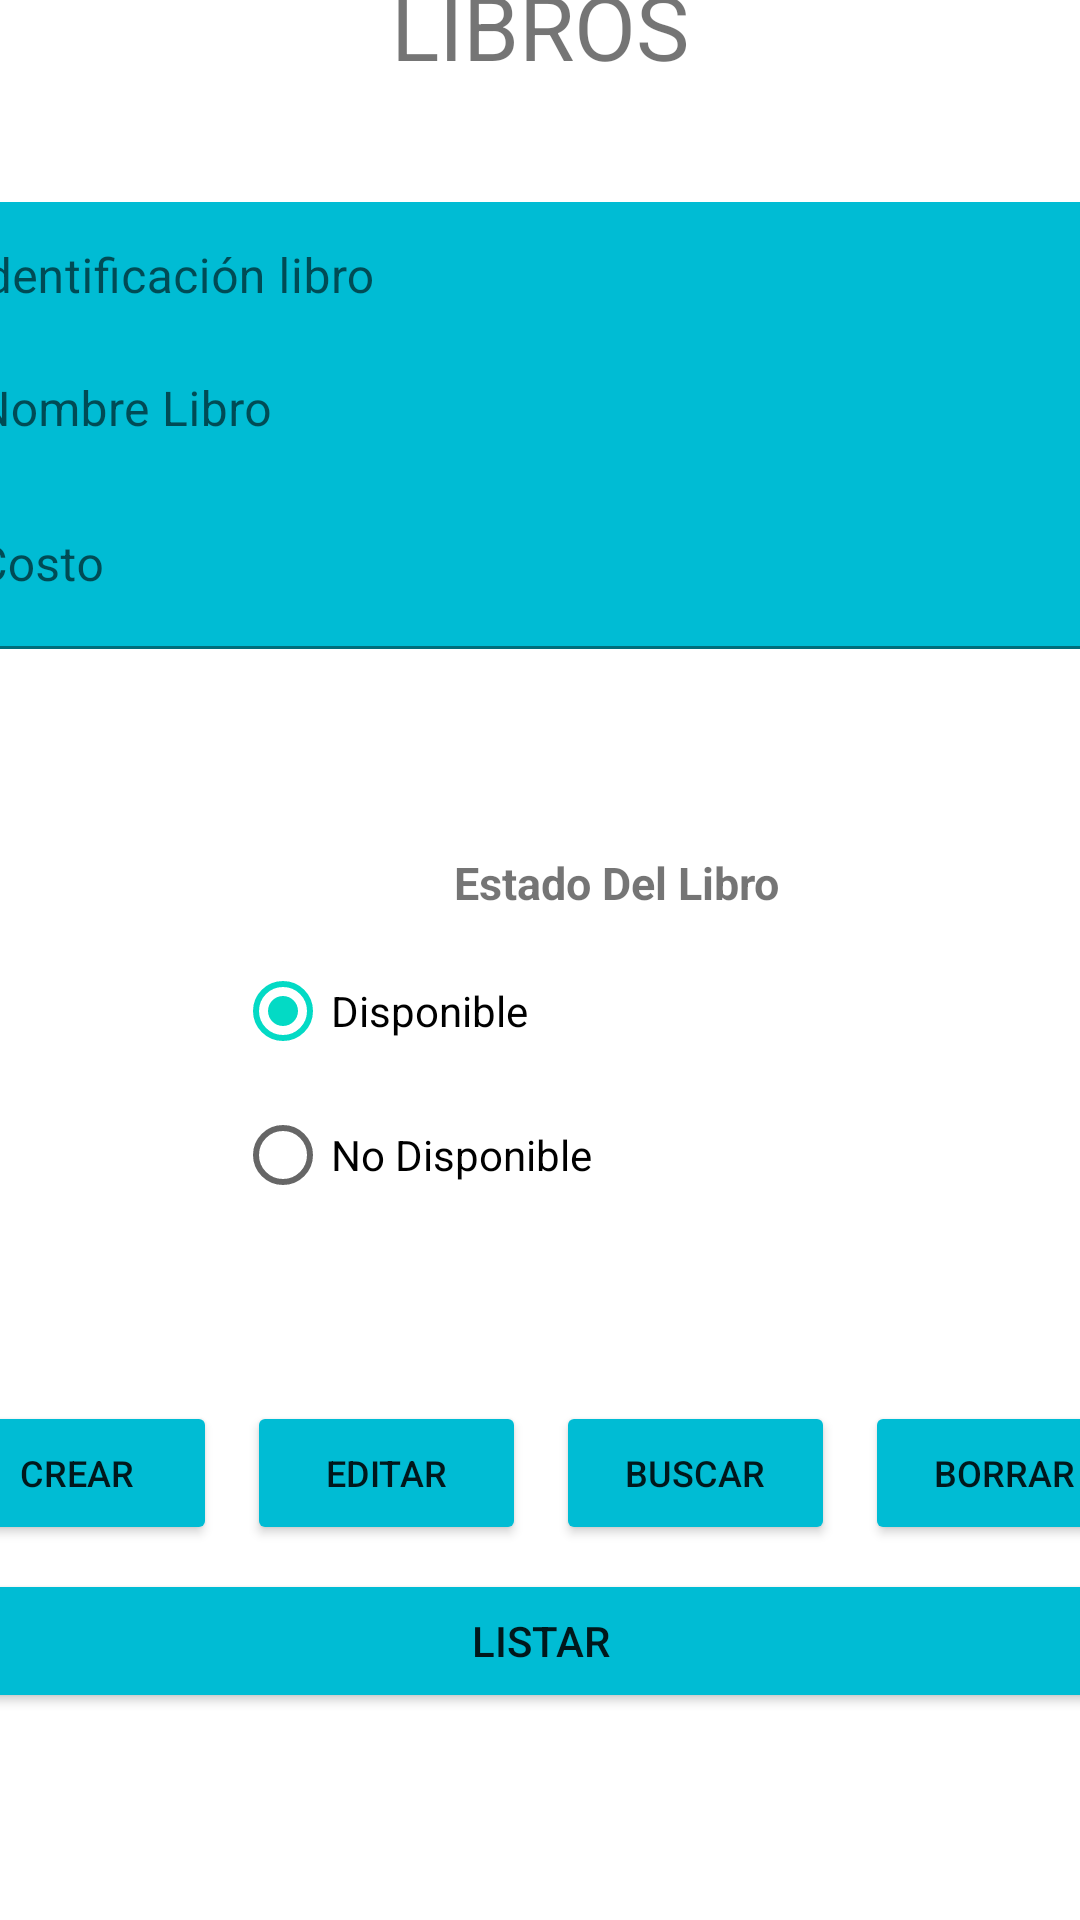

This screen was rendered from an Android layout file. Write that file and the resources it references.
<!-- AndroidManifest.xml: application theme Theme.Librerira -->
<!-- res/layout/libros.xml -->
<?xml version="1.0" encoding="utf-8"?>
<androidx.constraintlayout.widget.ConstraintLayout xmlns:android="http://schemas.android.com/apk/res/android"
    xmlns:app="http://schemas.android.com/apk/res-auto"
    xmlns:tools="http://schemas.android.com/tools"
    android:layout_width="match_parent"
    android:layout_height="match_parent"
    tools:context=".MainActivity_books">

    <LinearLayout
        android:id="@+id/linearLayout"
        android:layout_width="410dp"
        android:layout_height="107dp"
        android:layout_marginEnd="1dp"
        android:layout_marginBottom="624dp"
        android:orientation="vertical"
        app:layout_constraintBottom_toBottomOf="parent"
        app:layout_constraintEnd_toEndOf="parent"
        app:layout_constraintStart_toStartOf="parent"
        app:layout_constraintTop_toTopOf="parent">

        <TextView
            android:id="@+id/textView"
            android:layout_width="match_parent"
            android:layout_height="match_parent"
            android:layout_weight="1"
            android:gravity="center"
            android:text="LIBROS"
            android:textSize="30dp" />
    </LinearLayout>

    <LinearLayout
        android:id="@+id/linearLayout2"
        android:layout_width="412dp"
        android:layout_height="50dp"
        android:layout_marginStart="1dp"
        android:layout_marginTop="1dp"
        android:layout_marginEnd="1dp"
        android:layout_marginBottom="518dp"
        android:orientation="horizontal"
        app:layout_constraintBottom_toBottomOf="parent"
        app:layout_constraintEnd_toEndOf="parent"
        app:layout_constraintStart_toStartOf="parent"
        app:layout_constraintTop_toBottomOf="@+id/linearLayout">

        <com.google.android.material.textfield.TextInputLayout

            android:layout_width="match_parent"
            android:layout_height="wrap_content"
            android:layout_weight="1">

            <com.google.android.material.textfield.TextInputEditText
                android:id="@+id/teidlibro"
                android:layout_width="409dp"
                android:layout_height="wrap_content"
                android:background="#00BCD4"
                android:hint="Identificación libro"
                android:selectAllOnFocus="true" />
        </com.google.android.material.textfield.TextInputLayout>

    </LinearLayout>

    <LinearLayout
        android:id="@+id/linearLayout3"
        android:layout_width="409dp"
        android:layout_height="wrap_content"
        android:layout_marginStart="1dp"
        android:layout_marginTop="1dp"
        android:layout_marginEnd="1dp"
        android:layout_marginBottom="485dp"
        android:orientation="vertical"
        app:layout_constraintBottom_toBottomOf="parent"
        app:layout_constraintEnd_toEndOf="parent"
        app:layout_constraintStart_toStartOf="parent"
        app:layout_constraintTop_toBottomOf="@+id/linearLayout2">

        <com.google.android.material.textfield.TextInputLayout
            android:layout_width="match_parent"
            android:layout_height="match_parent">

            <com.google.android.material.textfield.TextInputEditText
                android:id="@+id/etnomlibro"
                android:layout_width="match_parent"
                android:layout_height="wrap_content"
                android:background="#00BCD4"
                android:hint="Nombre Libro"
                android:selectAllOnFocus="true" />
        </com.google.android.material.textfield.TextInputLayout>
    </LinearLayout>

    <LinearLayout
        android:id="@+id/linearLayout4"
        android:layout_width="409dp"
        android:layout_height="wrap_content"
        android:layout_marginStart="1dp"
        android:layout_marginTop="1dp"
        android:layout_marginEnd="1dp"
        android:layout_marginBottom="429dp"
        android:orientation="vertical"
        app:layout_constraintBottom_toBottomOf="parent"
        app:layout_constraintEnd_toEndOf="parent"
        app:layout_constraintStart_toStartOf="parent"
        app:layout_constraintTop_toBottomOf="@+id/linearLayout3">

        <com.google.android.material.textfield.TextInputLayout
            android:layout_width="match_parent"
            android:layout_height="match_parent">

            <com.google.android.material.textfield.TextInputEditText
                android:id="@+id/etcosto"
                android:layout_width="match_parent"
                android:layout_height="wrap_content"
                android:background="#00BCD4"
                android:hint="Costo" />
        </com.google.android.material.textfield.TextInputLayout>
    </LinearLayout>

    <LinearLayout
        android:id="@+id/linearLayout5"
        android:layout_width="409dp"
        android:layout_height="wrap_content"
        android:layout_marginStart="1dp"
        android:layout_marginTop="1dp"
        android:layout_marginEnd="1dp"
        android:layout_marginBottom="372dp"
        android:orientation="vertical"
        app:layout_constraintBottom_toBottomOf="parent"
        app:layout_constraintEnd_toEndOf="parent"
        app:layout_constraintStart_toStartOf="parent"
        app:layout_constraintTop_toBottomOf="@+id/linearLayout4">
    </LinearLayout>

    <LinearLayout
        android:layout_width="409dp"
        android:layout_height="wrap_content"
        android:layout_marginStart="1dp"
        android:layout_marginTop="39dp"
        android:layout_marginBottom="333dp"
        android:orientation="vertical"
        app:layout_constraintBottom_toBottomOf="parent"
        app:layout_constraintStart_toStartOf="parent"
        app:layout_constraintTop_toBottomOf="@+id/linearLayout5">

        <TextView
            android:id="@+id/textView2"
            android:layout_width="match_parent"
            android:layout_height="38dp"
            android:text="Estado Del Libro"
            android:textStyle="bold"
            android:textSize="15dp"
            android:gravity="center"/>
    </LinearLayout>

    <LinearLayout
        android:id="@+id/linearLayout6"
        android:layout_width="409dp"
        android:layout_height="wrap_content"
        android:layout_marginStart="1dp"
        android:layout_marginTop="39dp"
        android:layout_marginEnd="1dp"
        android:layout_marginBottom="200dp"
        android:orientation="vertical"
        app:layout_constraintBottom_toBottomOf="parent"
        app:layout_constraintEnd_toEndOf="parent"
        app:layout_constraintStart_toStartOf="parent"
        app:layout_constraintTop_toBottomOf="@+id/linearLayout5">

        <RadioGroup
            android:layout_width="match_parent"
            android:layout_height="wrap_content"
            android:gravity="center">

            <RadioButton
                android:id="@+id/rbdisponible"
                android:layout_width="204dp"
                android:layout_height="wrap_content"
                android:checked="true"
                android:text="Disponible" />

            <RadioButton

                android:id="@+id/rbnodisponible"
                android:layout_width="204dp"
                android:layout_height="wrap_content"
                android:text="No Disponible" />
        </RadioGroup>
    </LinearLayout>

    <LinearLayout
        android:id="@+id/linearLayout8"
        android:layout_width="412dp"
        android:layout_height="wrap_content"
        android:layout_marginTop="61dp"
        android:layout_marginBottom="128dp"
        android:orientation="horizontal"
        app:layout_constraintBottom_toBottomOf="parent"
        app:layout_constraintEnd_toEndOf="parent"
        app:layout_constraintStart_toStartOf="parent"
        app:layout_constraintTop_toBottomOf="@+id/linearLayout6">

        <Button
            android:id="@+id/btncrear"
            android:layout_width="wrap_content"
            android:layout_height="wrap_content"
            android:layout_marginHorizontal="5dp"
            android:layout_weight="1"
            android:backgroundTint="#00BCD4"
            android:text="Crear"
            android:textSize="12dp" />

        <Button
            android:id="@+id/btneditar"
            android:layout_width="wrap_content"
            android:layout_height="wrap_content"
            android:layout_marginHorizontal="5dp"
            android:layout_weight="1"
            android:backgroundTint="#00BCD4"
            android:text="Editar"
            android:textSize="12dp" />

        <Button
            android:id="@+id/btnbuscar"
            android:layout_width="wrap_content"
            android:layout_height="wrap_content"
            android:layout_marginHorizontal="5dp"
            android:layout_weight="1"
            android:backgroundTint="#00BCD4"
            android:text="Buscar"
            android:textSize="12dp" />

        <Button
            android:id="@+id/btnborrar"
            android:layout_width="wrap_content"
            android:layout_height="wrap_content"
            android:layout_marginHorizontal="5dp"
            android:layout_weight="1"
            android:backgroundTint="#00BCD4"
            android:text="Borrar"
            android:textSize="12dp" />
    </LinearLayout>

    <LinearLayout
        android:layout_width="409dp"
        android:layout_height="wrap_content"
        android:layout_marginStart="1dp"
        android:layout_marginTop="8dp"
        android:layout_marginEnd="1dp"
        android:layout_marginBottom="69dp"
        android:orientation="horizontal"
        app:layout_constraintBottom_toBottomOf="parent"
        app:layout_constraintEnd_toEndOf="parent"
        app:layout_constraintStart_toStartOf="parent"
        app:layout_constraintTop_toBottomOf="@+id/linearLayout8">

        <Button
            android:id="@+id/btnlist"
            android:layout_width="240dp"
            android:layout_height="wrap_content"
            android:layout_weight="1"
            android:backgroundTint="#00BCD4"
            android:text="Listar" />
    </LinearLayout>


</androidx.constraintlayout.widget.ConstraintLayout>
<!-- resources referenced by this layout -->
<resources>
  <style name="Theme.Librerira" parent="Theme.MaterialComponents.DayNight.DarkActionBar">
          
          <item name="colorPrimary">@color/purple_500</item>
          <item name="colorPrimaryVariant">@color/purple_700</item>
          <item name="colorOnPrimary">@color/white</item>
          
          <item name="colorSecondary">@color/teal_200</item>
          <item name="colorSecondaryVariant">@color/teal_700</item>
          <item name="colorOnSecondary">@color/black</item>
          
          <item name="android:statusBarColor">?attr/colorPrimaryVariant</item>
          
      </style>
  <!-- not gathered from this repository: default colours our renderer supplied (Android Studio template values) -->
  <color name="purple_500">#FF6200EE</color>
  <color name="purple_700">#FF3700B3</color>
  <color name="teal_200">#FF03DAC5</color>
  <color name="teal_700">#FF018786</color>
  <color name="black">#FF000000</color>
  <color name="white">#FFFFFFFF</color>
</resources>
